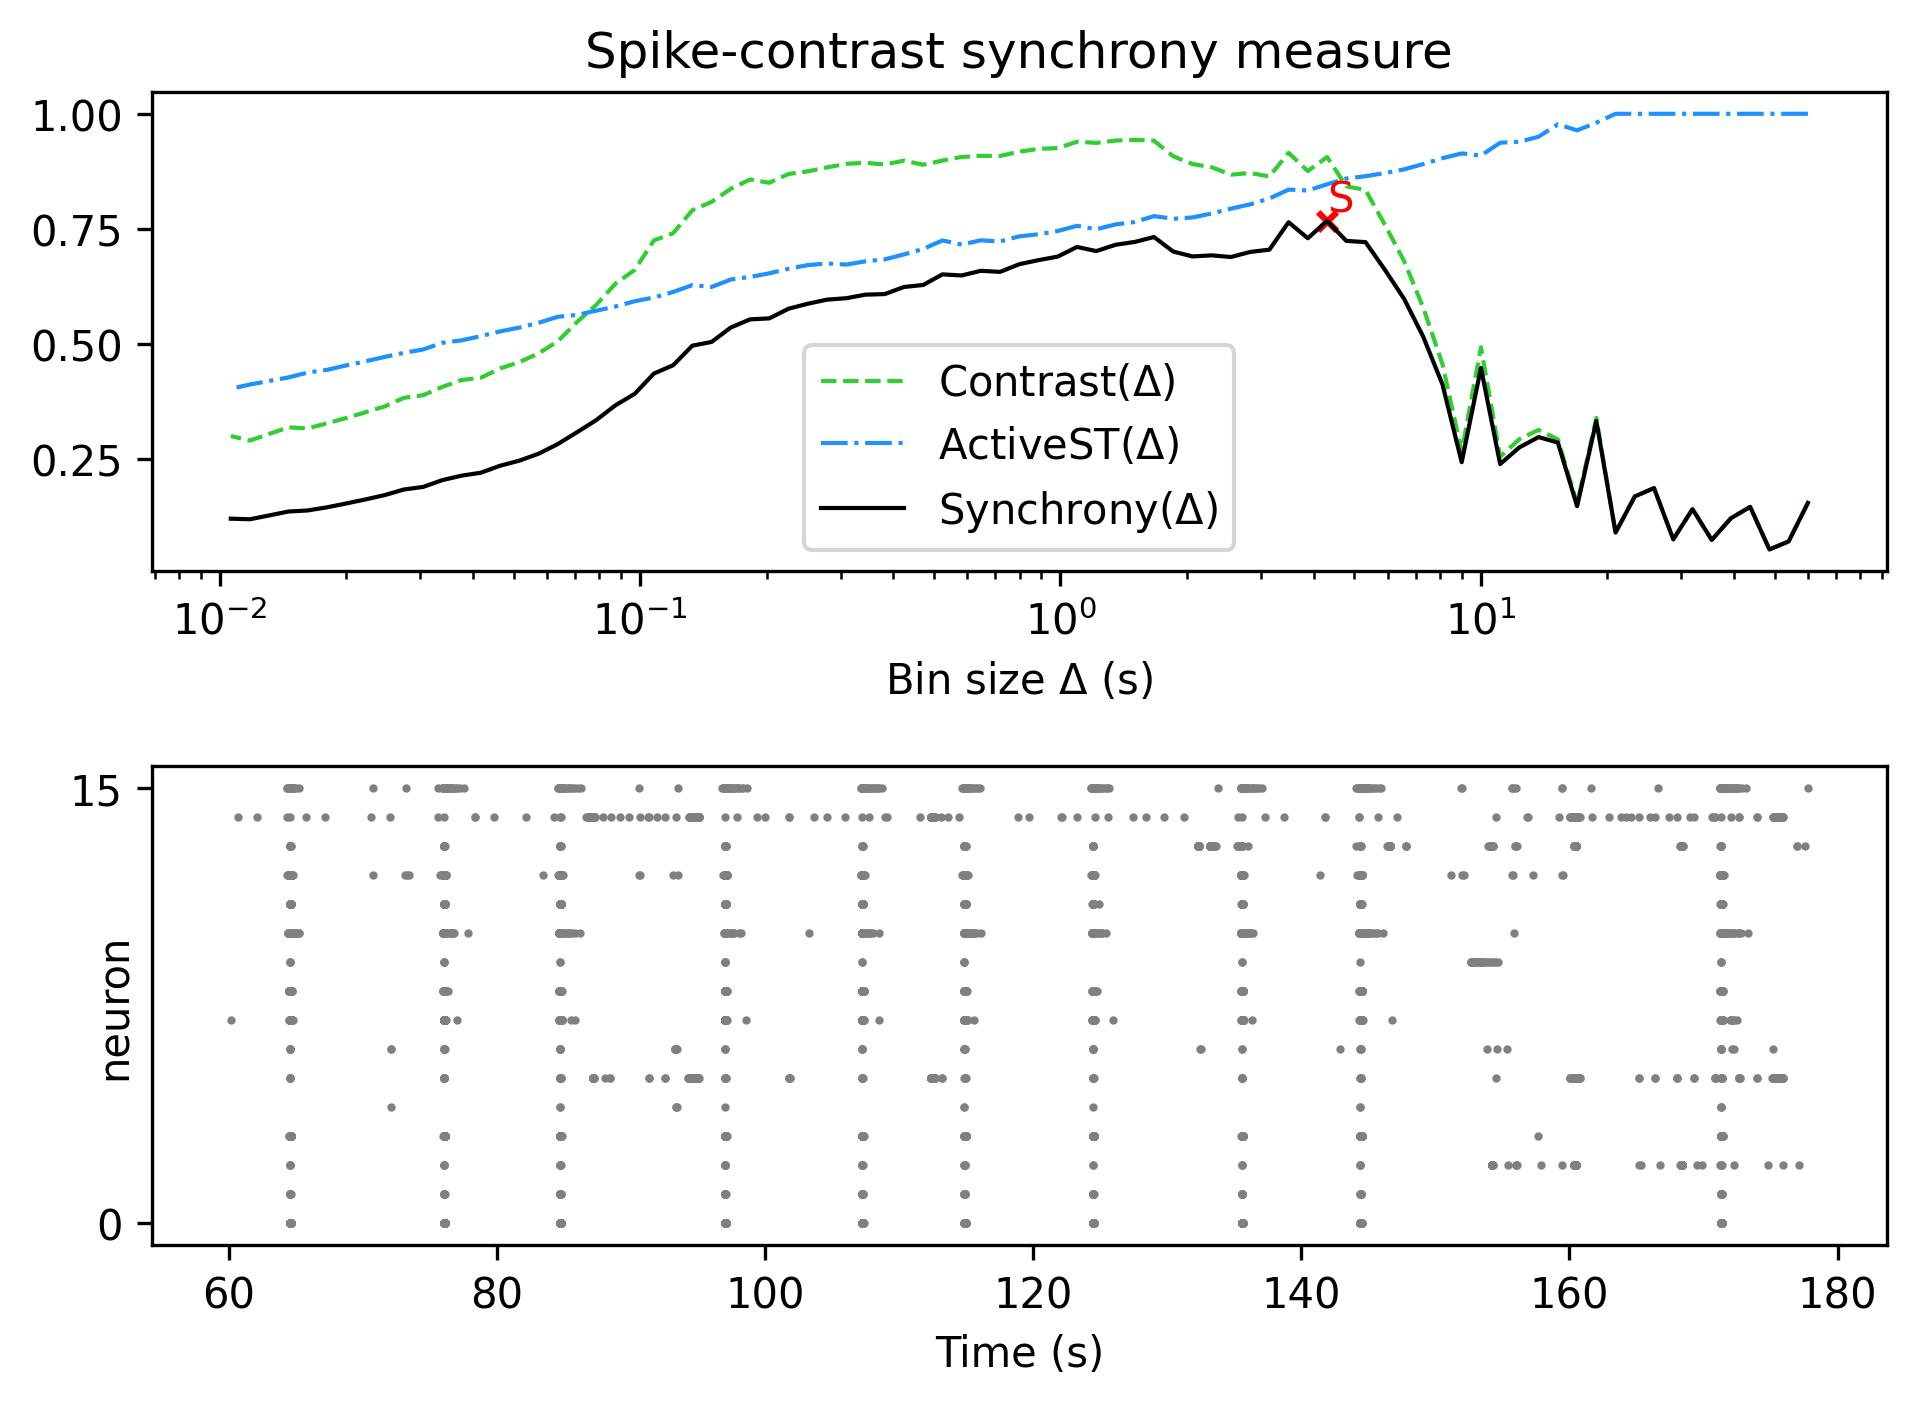

The file beside this chart, header and first rows:
, Spike-contrast (60.0 s), Spike-contrast (54.0 s), Spike-contrast (48.6 s), Spike-contrast (43.74 s), Spike-contrast (39.366 s), Spike-contrast (35.429 s), Spike-contrast (31.886 s), Spike-contrast (28.698 s), Spike-contrast (25.828 s), Spike-contrast (23.245 s), Spike-contrast (20.921 s), Spike-contrast (18.829 s), Spike-contrast (16.946 s), Spike-contrast (15.251 s), Spike-contrast (13.726 s), Spike-contrast (12.353 s), Spike-contrast (11.118 s), Spike-contrast (10.006 s), Spike-contrast (9.006 s), Spike-contrast (8.105 s), Spike-contrast (7.295 s), Spike-contrast (6.565 s), Spike-contrast (5.909 s)
0, 0.1554, 0.07176, 0.05425, 0.1467, 0.1222, 0.07498, 0.1418, 0.07629, 0.1875, 0.1694, 0.09098, 0.3331, 0.1483, 0.2863, 0.2982, 0.2759, 0.2397, 0.4484, 0.2437, 0.4125, 0.5161, 0.5986, 0.6617
